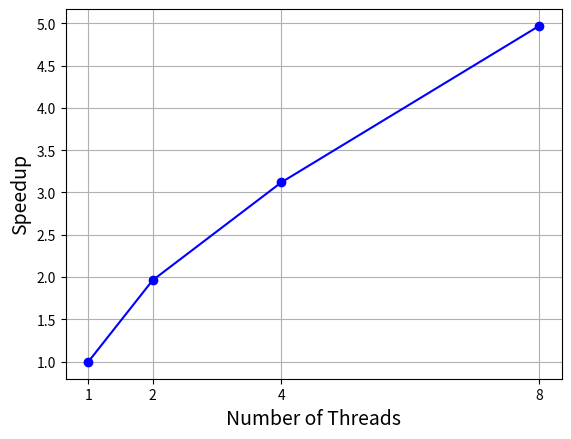

Recreate this plot in Python.
import matplotlib.pyplot as plt
import numpy as np
plt.ion()
fig = plt.figure()
ax = fig.add_subplot(111)
smalltime = 11.9414182
time = np.array([11.9989272, 6.0894932, 3.8266356, 2.4023824])

speedup = smalltime / time
ax.plot([1, 2, 4, 8], speedup, "bo-")
ax.set_xticks(ticks=[1, 2, 4, 8])
plt.xlabel("Number of Threads", fontsize=14)
plt.ylabel("Speedup", fontsize=14)
plt.grid(True)
plt.show()
